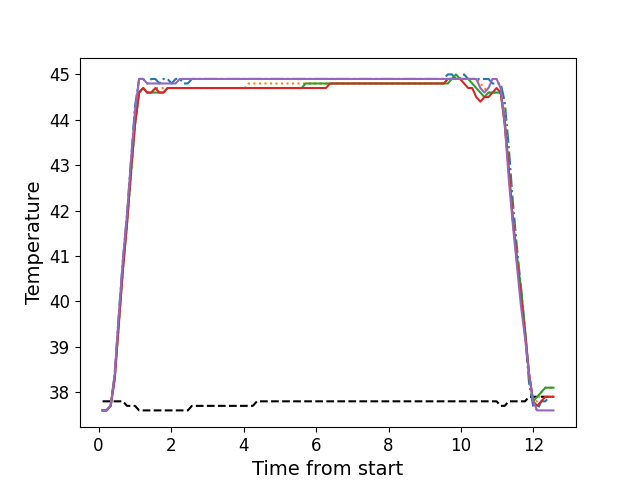

The table this chart was drawn from, first rows:
, times, neutral, z1, z2, z3, z4, z5
0, 0.1106, 37.8, 37.6, 37.6, 37.6, 37.6, 37.6
1, 0.2233, 37.8, 37.6, 37.6, 37.6, 37.6, 37.6
2, 0.3349, 37.8, 37.7, 37.7, 37.7, 37.7, 37.7
3, 0.446, 37.8, 38.4, 38.3, 38.3, 38.3, 38.4
4, 0.5587, 37.8, 39.7, 39.5, 39.5, 39.5, 39.7
5, 0.6714, 37.8, 40.9, 40.7, 40.7, 40.7, 40.9
6, 0.7841, 37.7, 41.9, 41.7, 41.7, 41.7, 41.9
7, 0.8952, 37.7, 43.1, 42.8, 42.8, 42.9, 43.1
8, 1.007, 37.7, 44.3, 43.9, 43.9, 43.9, 44.2
9, 1.119, 37.6, 44.9, 44.6, 44.6, 44.6, 44.9
10, 1.231, 37.6, 44.9, 44.7, 44.7, 44.7, 44.9
11, 1.344, 37.6, 44.8, 44.6, 44.6, 44.6, 44.8
12, 1.455, 37.6, 44.9, 44.6, 44.6, 44.6, 44.8
13, 1.568, 37.6, 44.9, 44.7, 44.6, 44.7, 44.8
14, 1.68, 37.6, 44.8, 44.7, 44.6, 44.6, 44.8
15, 1.792, 37.6, 44.9, 44.7, 44.6, 44.6, 44.8
16, 1.903, 37.6, 44.9, 44.7, 44.7, 44.7, 44.8
17, 2.016, 37.6, 44.8, 44.7, 44.7, 44.7, 44.8
18, 2.128, 37.6, 44.9, 44.7, 44.7, 44.7, 44.8
19, 2.24, 37.6, 44.9, 44.7, 44.7, 44.7, 44.9
20, 2.352, 37.6, 44.8, 44.7, 44.7, 44.7, 44.9
21, 2.464, 37.6, 44.8, 44.7, 44.7, 44.7, 44.9
22, 2.576, 37.7, 44.9, 44.7, 44.7, 44.7, 44.9
23, 2.688, 37.7, 44.9, 44.7, 44.7, 44.7, 44.9
24, 2.8, 37.7, 44.9, 44.7, 44.7, 44.7, 44.9
25, 2.912, 37.7, 44.9, 44.7, 44.7, 44.7, 44.9
26, 3.025, 37.7, 44.9, 44.7, 44.7, 44.7, 44.9
27, 3.136, 37.7, 44.9, 44.7, 44.7, 44.7, 44.9
28, 3.248, 37.7, 44.9, 44.7, 44.7, 44.7, 44.9
29, 3.361, 37.7, 44.9, 44.7, 44.7, 44.7, 44.9
30, 3.473, 37.7, 44.9, 44.7, 44.7, 44.7, 44.9
31, 3.584, 37.7, 44.9, 44.7, 44.7, 44.7, 44.9
32, 3.697, 37.7, 44.9, 44.7, 44.7, 44.7, 44.9
33, 3.809, 37.7, 44.9, 44.7, 44.7, 44.7, 44.9
34, 3.921, 37.7, 44.9, 44.7, 44.7, 44.7, 44.9
35, 4.033, 37.7, 44.9, 44.7, 44.7, 44.7, 44.9
36, 4.145, 37.7, 44.9, 44.8, 44.7, 44.7, 44.9
37, 4.257, 37.7, 44.9, 44.8, 44.7, 44.7, 44.9
38, 4.37, 37.8, 44.9, 44.8, 44.7, 44.7, 44.9
39, 4.481, 37.8, 44.9, 44.8, 44.7, 44.7, 44.9
40, 4.594, 37.8, 44.9, 44.8, 44.7, 44.7, 44.9
41, 4.705, 37.8, 44.9, 44.8, 44.7, 44.7, 44.9
42, 4.818, 37.8, 44.9, 44.8, 44.7, 44.7, 44.9
43, 4.93, 37.8, 44.9, 44.8, 44.7, 44.7, 44.9
44, 5.041, 37.8, 44.9, 44.8, 44.7, 44.7, 44.9
45, 5.154, 37.8, 44.9, 44.8, 44.7, 44.7, 44.9
46, 5.266, 37.8, 44.9, 44.8, 44.7, 44.7, 44.9
47, 5.378, 37.8, 44.9, 44.8, 44.7, 44.7, 44.9
48, 5.49, 37.8, 44.9, 44.8, 44.7, 44.7, 44.9
49, 5.602, 37.8, 44.9, 44.8, 44.7, 44.7, 44.9
50, 5.714, 37.8, 44.9, 44.8, 44.8, 44.7, 44.9
51, 5.827, 37.8, 44.9, 44.8, 44.8, 44.7, 44.9
52, 5.938, 37.8, 44.9, 44.8, 44.8, 44.7, 44.9
53, 6.054, 37.8, 44.9, 44.8, 44.8, 44.7, 44.9
54, 6.162, 37.8, 44.9, 44.8, 44.8, 44.7, 44.9
55, 6.275, 37.8, 44.9, 44.8, 44.8, 44.7, 44.9
56, 6.386, 37.8, 44.9, 44.8, 44.8, 44.8, 44.9
57, 6.499, 37.8, 44.9, 44.8, 44.8, 44.8, 44.9
58, 6.611, 37.8, 44.9, 44.8, 44.8, 44.8, 44.9
59, 6.723, 37.8, 44.9, 44.8, 44.8, 44.8, 44.9
... 52 more rows
